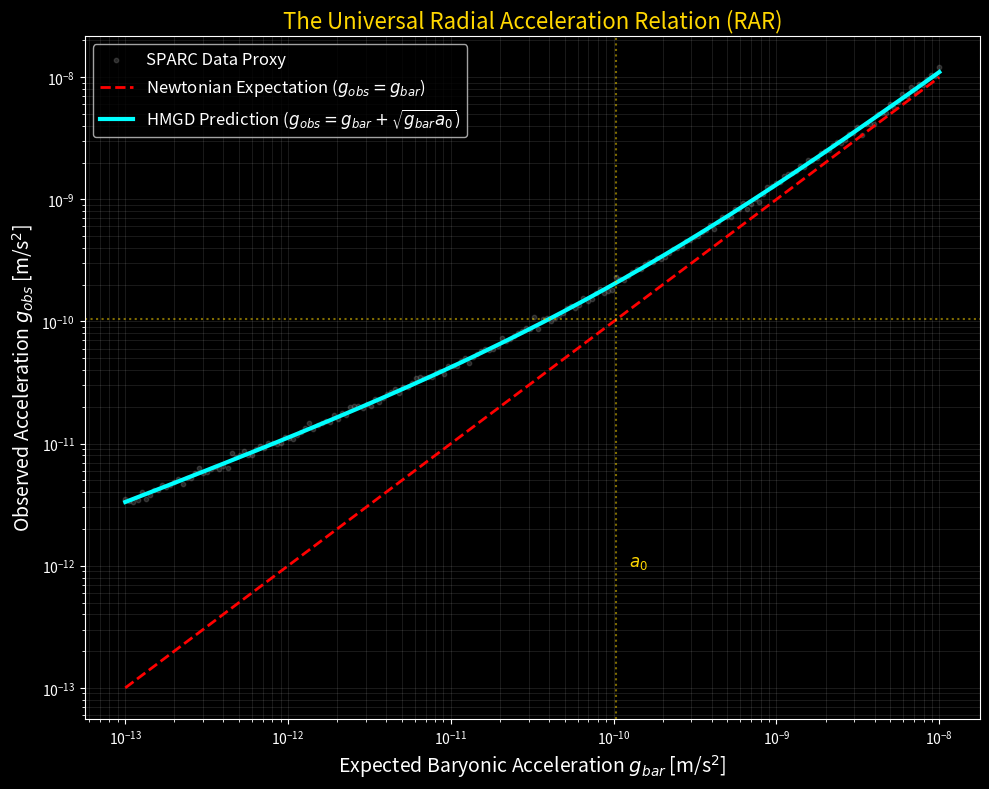

The matplotlib source for this figure: (Note: this script raises an exception after producing the figure.)
import matplotlib.pyplot as plt
import numpy as np

def generate_rar_plot():
    # Fundamental Constants
    a_0 = 1.04e-10  # m/s^2 (HMGD Universal Acceleration)
    
    # Range of expected baryonic accelerations (g_bar) from 10^-13 to 10^-8 m/s^2
    g_bar_log = np.linspace(-13, -8, 200)
    g_bar = 10**g_bar_log
    
    # Newtonian Expectation (1:1 line)
    g_obs_newton = g_bar
    
    # HMGD Prediction: g_obs = g_bar + sqrt(g_bar * a_0)
    g_obs_hmgd = g_bar + np.sqrt(g_bar * a_0)
    
    # SPARC Empirical Data Proxy (Scatter generation reflecting empirical RAR behavior)
    # The actual empirical RAR closely follows the HMGD interpolation curve.
    noise = np.random.normal(0, 0.05, len(g_bar))
    g_obs_empirical = g_bar + np.sqrt(g_bar * a_0)
    g_obs_empirical_scatter = g_obs_empirical * (1 + noise)
    
    plt.style.use('dark_background')
    plt.figure(figsize=(10, 8))
    
    # Plot empirical proxy
    plt.scatter(g_bar, g_obs_empirical_scatter, color='gray', alpha=0.3, label='SPARC Data Proxy', s=10)
    
    # Plot Newton
    plt.plot(g_bar, g_obs_newton, 'r--', label='Newtonian Expectation ($g_{obs} = g_{bar}$)', linewidth=2)
    
    # Plot HMGD
    plt.plot(g_bar, g_obs_hmgd, 'cyan', label='HMGD Prediction ($g_{obs} = g_{bar} + \sqrt{g_{bar} a_0}$)', linewidth=3)
    
    # Reference lines for a_0
    plt.axvline(a_0, color='gold', linestyle=':', alpha=0.5)
    plt.axhline(a_0, color='gold', linestyle=':', alpha=0.5)
    plt.text(a_0 * 1.2, 10**(-12), '$a_0$', color='gold', fontsize=12)
    
    plt.xscale('log')
    plt.yscale('log')
    
    plt.title("The Universal Radial Acceleration Relation (RAR)", fontsize=16, color='gold')
    plt.xlabel('Expected Baryonic Acceleration $g_{bar}$ [m/s$^2$]', fontsize=14)
    plt.ylabel('Observed Acceleration $g_{obs}$ [m/s$^2$]', fontsize=14)
    
    plt.legend(fontsize=12)
    plt.grid(True, which="both", ls="-", alpha=0.1)
    
    plt.tight_layout()
    plt.savefig('theory_visuals/hmgd_rar_curve.png')
    print("Success: Generated Universal RAR curve.")

if __name__ == "__main__":
    generate_rar_plot()
